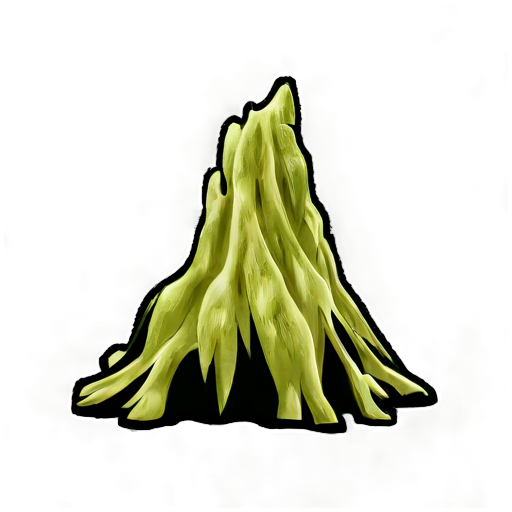
Generation parameters embedded in this image by AUTOMATIC1111 Stable Diffusion web UI or a fork of it (Forge, ...) (PNG 'parameters' text chunk):
simple background, white_black color, animated, no border, no outline, best quality, cave moss
Steps: 20, Sampler: DPM++ 2M SDE, Schedule type: Karras, CFG scale: 5, Seed: 702221323, Size: 512x512, Model hash: 8a58d18e75, Model: gameIconInstitute_v4XL, layerdiffusion_enabled: True, layerdiffusion_method: (SDXL) Only Generate Transparent Image (Attention Injection), layerdiffusion_weight: 1, layerdiffusion_ending_step: 1, layerdiffusion_fg_image: False, layerdiffusion_bg_image: False, layerdiffusion_blend_image: False, layerdiffusion_resize_mode: Crop and Resize, layerdiffusion_fg_additional_prompt: , layerdiffusion_bg_additional_prompt: , layerdiffusion_blend_additional_prompt: , Version: f2.0.1v1.10.1-previous-556-gcc378589